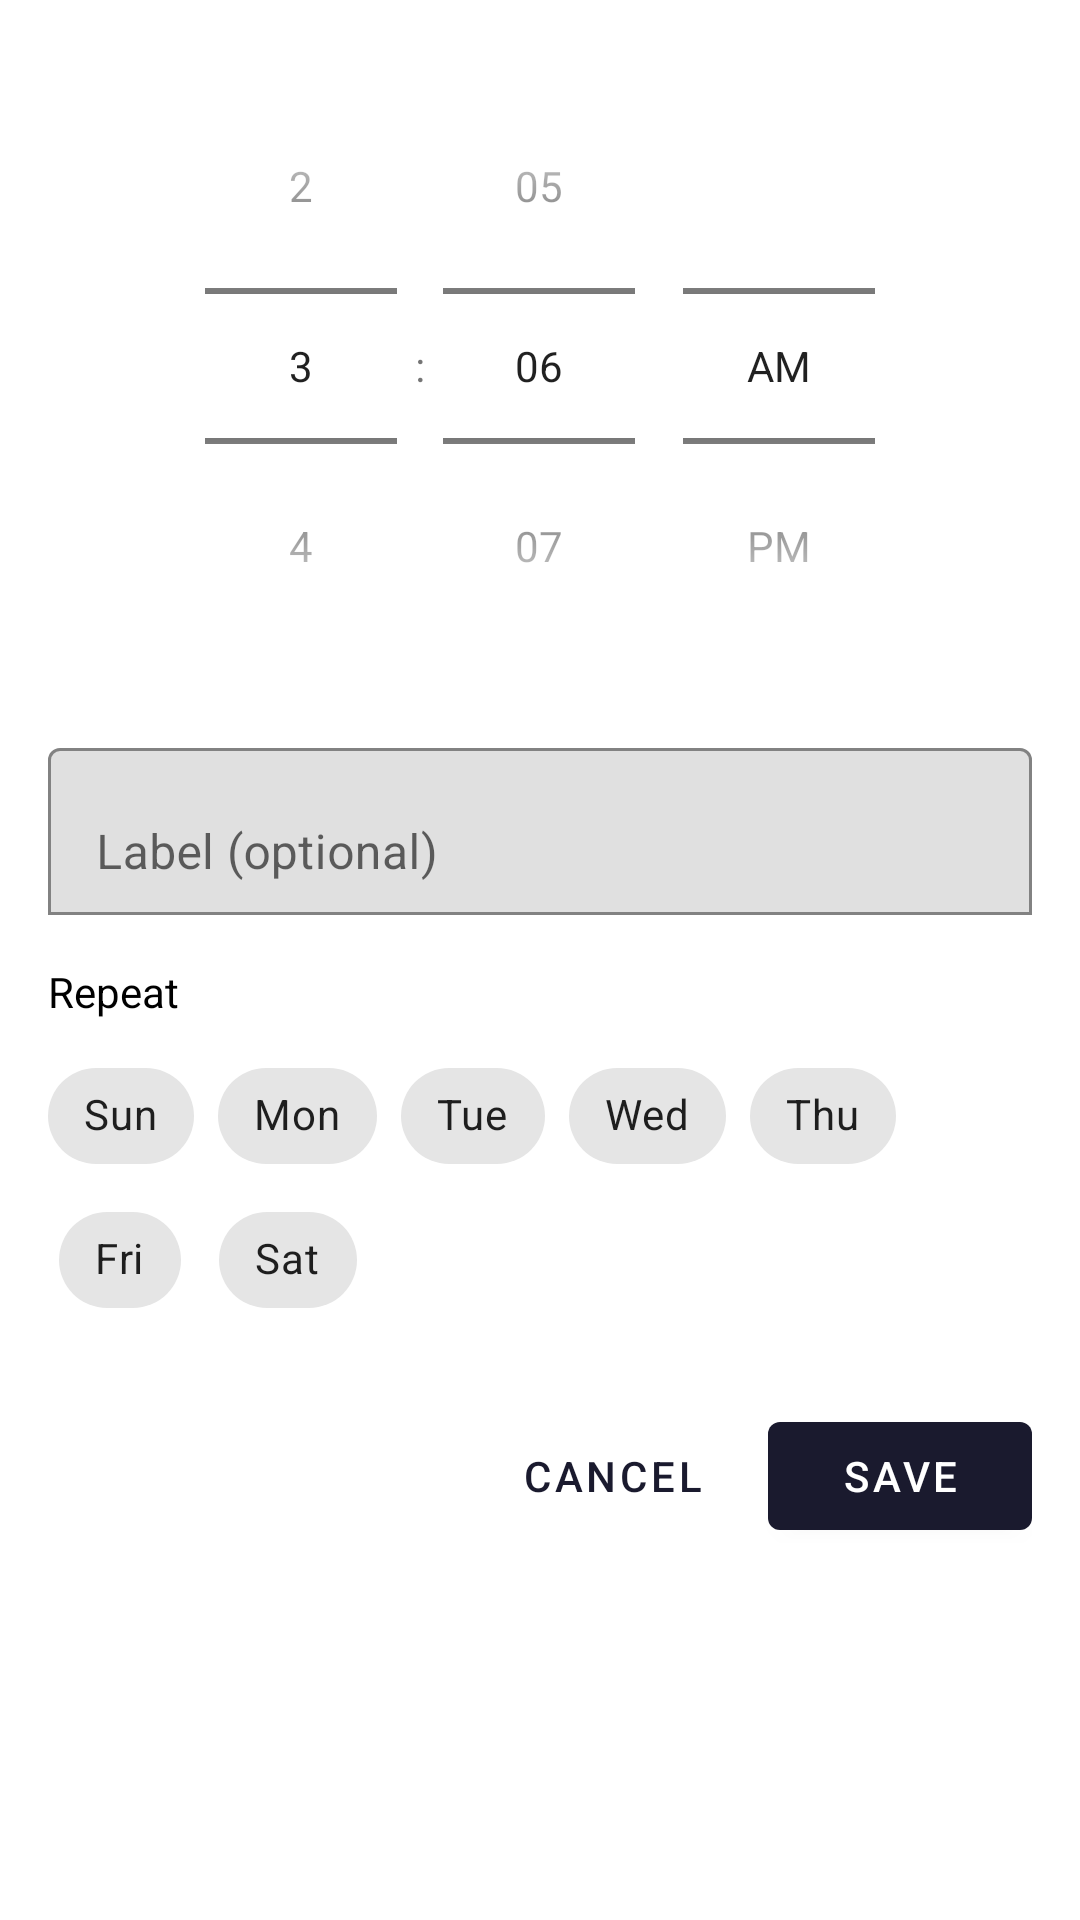

This screen was rendered from an Android layout file. Write that file and the resources it references.
<!-- AndroidManifest.xml: application theme Theme.Clock -->
<!-- res/layout/fragment_add_edit_alarm.xml -->
<?xml version="1.0" encoding="utf-8"?>
<ScrollView xmlns:android="http://schemas.android.com/apk/res/android"
    xmlns:app="http://schemas.android.com/apk/res-auto"
    android:layout_width="match_parent"
    android:layout_height="match_parent"
    android:background="?attr/colorSurface">

    <LinearLayout
        android:layout_width="match_parent"
        android:layout_height="wrap_content"
        android:orientation="vertical"
        android:padding="@dimen/screen_padding">

        
        <TimePicker
            android:id="@+id/timePicker"
            android:layout_width="match_parent"
            android:layout_height="wrap_content"
            android:timePickerMode="spinner" />

        
        <com.google.android.material.textfield.TextInputLayout
            android:layout_width="match_parent"
            android:layout_height="wrap_content"
            android:layout_marginTop="16dp"
            app:boxBackgroundMode="outline"
            android:hint="@string/hint_alarm_label">

            <com.google.android.material.textfield.TextInputEditText
                android:id="@+id/etLabel"
                android:layout_width="match_parent"
                android:layout_height="wrap_content"
                android:inputType="text"
                android:maxLines="1" />
        </com.google.android.material.textfield.TextInputLayout>

        
        <TextView
            android:layout_width="wrap_content"
            android:layout_height="wrap_content"
            android:text="@string/label_repeat"
            android:textColor="?attr/colorOnSurface"
            android:layout_marginTop="16dp"
            android:layout_marginBottom="8dp" />

        <com.google.android.material.chip.ChipGroup
            android:id="@+id/chipGroupDays"
            android:layout_width="match_parent"
            android:layout_height="wrap_content"
            app:singleSelection="false">

            <com.google.android.material.chip.Chip
                android:id="@+id/chipSun"
                android:layout_width="wrap_content"
                android:layout_height="wrap_content"
                android:text="@string/day_sun"
                style="@style/Widget.MaterialComponents.Chip.Filter" />
            <com.google.android.material.chip.Chip
                android:id="@+id/chipMon"
                android:layout_width="wrap_content"
                android:layout_height="wrap_content"
                android:text="@string/day_mon"
                style="@style/Widget.MaterialComponents.Chip.Filter" />
            <com.google.android.material.chip.Chip
                android:id="@+id/chipTue"
                android:layout_width="wrap_content"
                android:layout_height="wrap_content"
                android:text="@string/day_tue"
                style="@style/Widget.MaterialComponents.Chip.Filter" />
            <com.google.android.material.chip.Chip
                android:id="@+id/chipWed"
                android:layout_width="wrap_content"
                android:layout_height="wrap_content"
                android:text="@string/day_wed"
                style="@style/Widget.MaterialComponents.Chip.Filter" />
            <com.google.android.material.chip.Chip
                android:id="@+id/chipThu"
                android:layout_width="wrap_content"
                android:layout_height="wrap_content"
                android:text="@string/day_thu"
                style="@style/Widget.MaterialComponents.Chip.Filter" />
            <com.google.android.material.chip.Chip
                android:id="@+id/chipFri"
                android:layout_width="wrap_content"
                android:layout_height="wrap_content"
                android:text="@string/day_fri"
                style="@style/Widget.MaterialComponents.Chip.Filter" />
            <com.google.android.material.chip.Chip
                android:id="@+id/chipSat"
                android:layout_width="wrap_content"
                android:layout_height="wrap_content"
                android:text="@string/day_sat"
                style="@style/Widget.MaterialComponents.Chip.Filter" />

        </com.google.android.material.chip.ChipGroup>

        
        <LinearLayout
            android:layout_width="match_parent"
            android:layout_height="wrap_content"
            android:orientation="horizontal"
            android:layout_marginTop="24dp"
            android:gravity="end">

            <com.google.android.material.button.MaterialButton
                android:id="@+id/btnCancel"
                android:layout_width="wrap_content"
                android:layout_height="@dimen/button_height"
                android:text="@string/btn_cancel"
                android:layout_marginEnd="8dp"
                style="@style/Widget.MaterialComponents.Button.TextButton" />

            <com.google.android.material.button.MaterialButton
                android:id="@+id/btnSave"
                android:layout_width="wrap_content"
                android:layout_height="@dimen/button_height"
                android:text="@string/btn_save" />

        </LinearLayout>

    </LinearLayout>
</ScrollView>
<!-- resources referenced by this layout -->
<resources>
  <dimen name="button_height">48dp</dimen>
  <dimen name="screen_padding">16dp</dimen>
  <string name="btn_cancel">Cancel</string>
  <string name="btn_save">Save</string>
  <string name="day_fri">Fri</string>
  <string name="day_mon">Mon</string>
  <string name="day_sat">Sat</string>
  <string name="day_sun">Sun</string>
  <string name="day_thu">Thu</string>
  <string name="day_tue">Tue</string>
  <string name="day_wed">Wed</string>
  <string name="hint_alarm_label">Label (optional)</string>
  <string name="label_repeat">Repeat</string>
  <style name="Theme.Clock" parent="Theme.MaterialComponents.DayNight.NoActionBar">
          <item name="colorPrimary">@color/primary</item>
          <item name="colorPrimaryVariant">@color/primaryVariant</item>
          <item name="colorOnPrimary">@color/onPrimary</item>
          <item name="colorSecondary">@color/accent</item>
          <item name="colorSecondaryVariant">@color/accent</item>
          <item name="colorOnSecondary">@color/white</item>
          <item name="android:windowBackground">@color/background</item>
          <item name="android:statusBarColor">@color/background</item>
          <item name="android:navigationBarColor">@color/surface</item>
          <item name="android:windowLightStatusBar">true</item>
      </style>
  <color name="primary">#FF1A1A2E</color>
  <color name="primaryVariant">#FF16213E</color>
  <color name="onPrimary">#FFFFFFFF</color>
  <color name="accent">#FFE94560</color>
  <color name="white">#FFFFFFFF</color>
  <color name="background">#FFF5F5F5</color>
  <color name="surface">#FFFFFFFF</color>
</resources>
